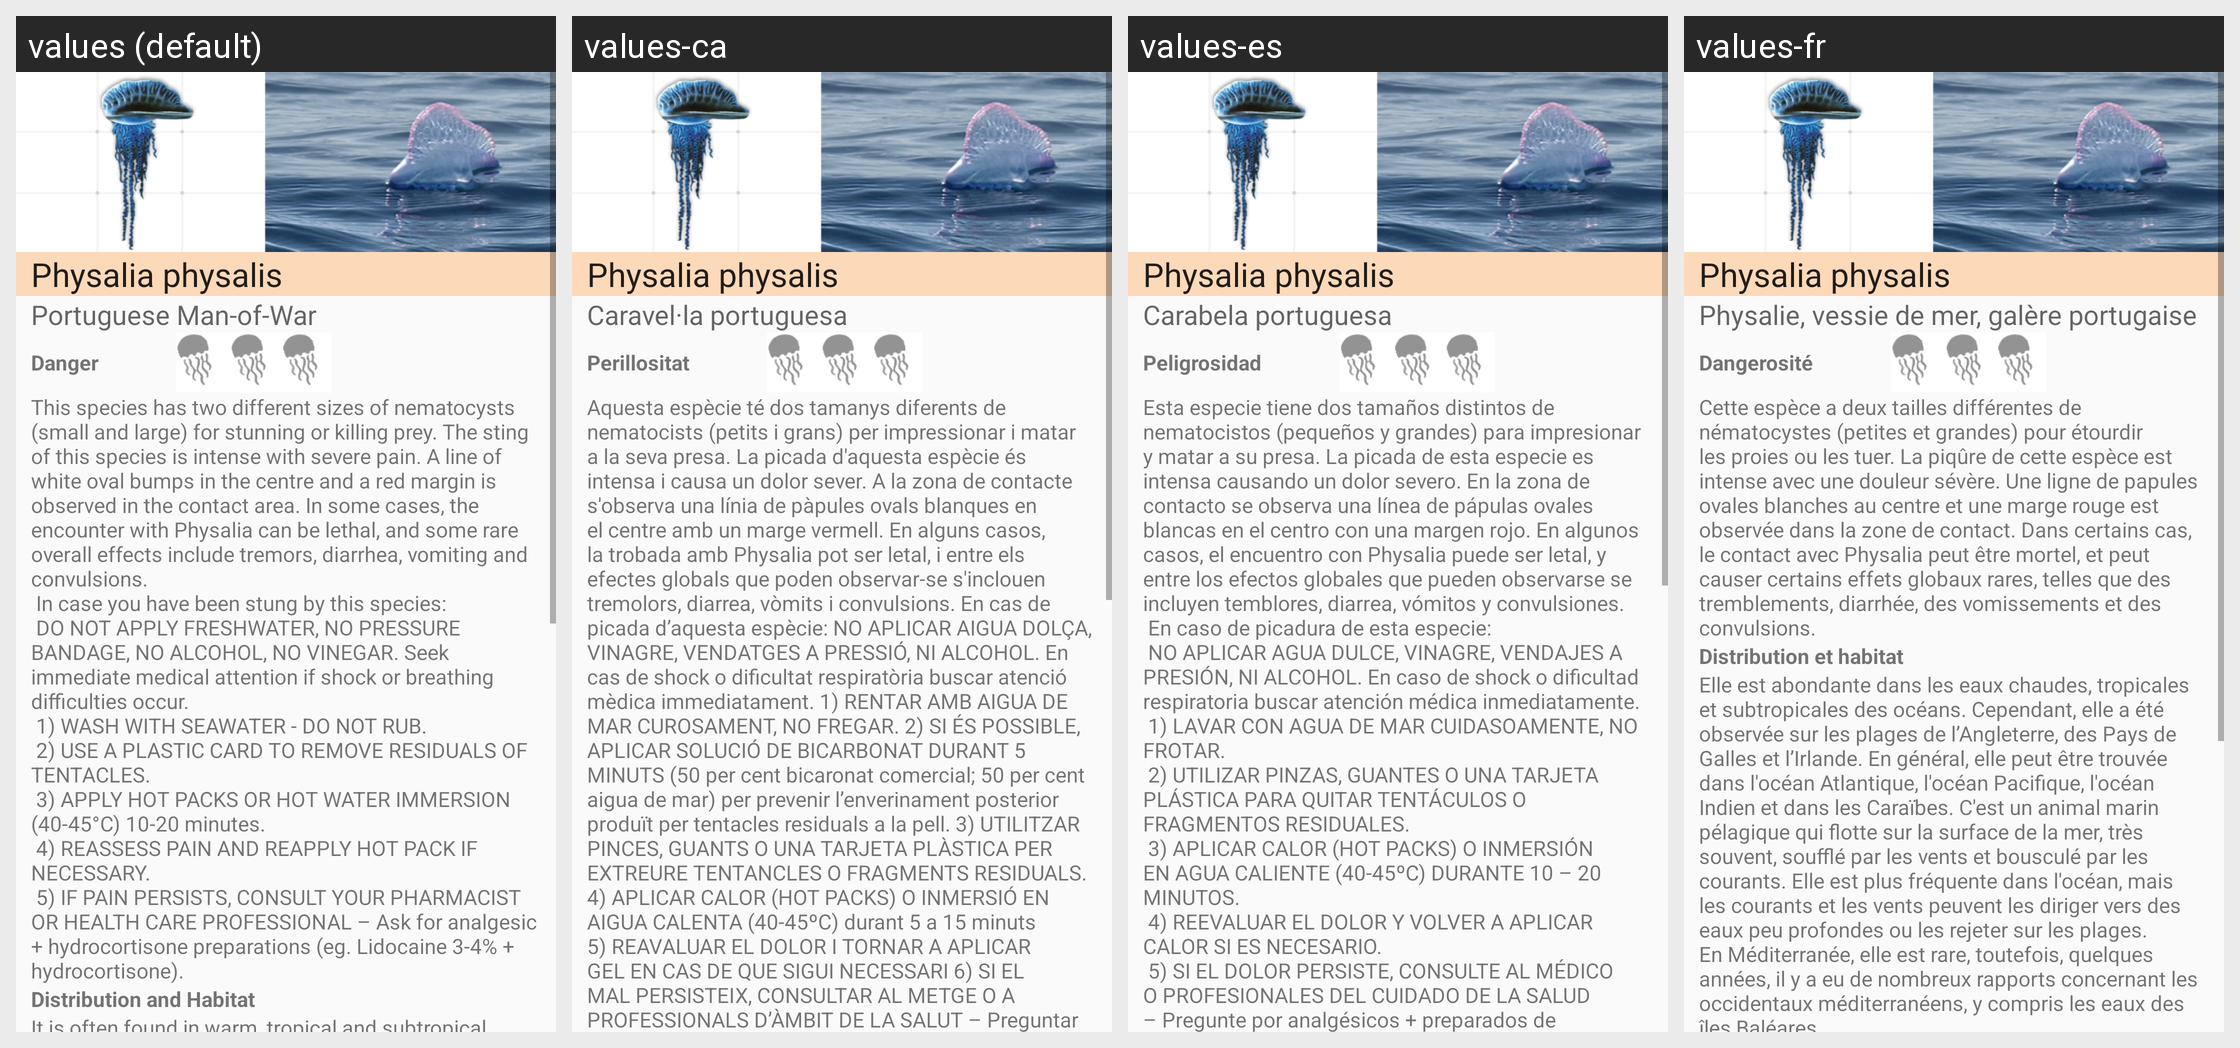

This grid shows one Android layout under several languages. Give, for every string resource on the screen, its name, the default text and each shown locale's text.
Android screen res/layout/j5b.xml rendered under 4 locales, left to right: values (default), values-ca, values-es, values-fr. Device: Nexus 5 (rendered at 1080×1920; each locale shown at half size, 540×960, under a caption strip naming it); theme AppTheme.
Strings drawn on this screen, with the default value and each locale's value (text and hints the layout hard-codes, and strings that could not be matched under every locale, appear in the picture but are not listed):

nj5b
  values: Physalia physalis
  values-ca: Physalia physalis
  values-es: Physalia physalis
  values-fr: Physalia physalis

j5b1
  values: Physalia physalis
  values-ca: Physalia physalis
  values-es: Physalia physalis
  values-fr: Physalia physalis

j5b2
  values: Portuguese Man-of-War
  values-ca: Caravel·la portuguesa
  values-es: Carabela portuguesa
  values-fr: Physalie, vessie de mer, galère portugaise

j5b3
  values: Danger
  values-ca: Perillositat
  values-es: Peligrosidad
  values-fr: Dangerosité

j5b4
  values: This species has two different sizes of nematocysts (small and large) for stunning or killing prey. The sting of this species is intense with severe pain. A line of white oval bumps in the centre and a red margin is observed in the contact area. In some cases, the encounter with Physalia can be lethal, and some rare overall effects include tremors, diarrhea, vomiting and convulsions.
       In case you …[clipped]
  values-ca: Aquesta espècie té dos tamanys diferents de nematocists (petits i grans) per impressionar i matar a la seva presa. La picada d'aquesta espècie és intensa i causa un dolor sever. A la zona de contacte s'observa una línia de pàpules ovals blanques en el centre amb un marge vermell. En alguns casos, la trobada amb Physalia pot ser letal, i entre els efectes globals que poden observar-se s'inclouen …[clipped]
  values-es: Esta especie tiene dos tamaños distintos de nematocistos (pequeños y grandes) para impresionar y matar a su presa. La picada de esta especie es intensa causando un dolor severo. En la zona de contacto se observa una línea de pápulas ovales blancas en el centro con una margen rojo. En algunos casos, el encuentro con Physalia puede ser letal, y entre los efectos globales que pueden observarse se …[clipped]
  values-fr: Cette espèce a deux tailles différentes de nématocystes (petites et grandes) pour étourdir les proies ou les tuer. La piqûre de cette espèce est intense avec une douleur sévère. Une ligne de papules ovales blanches au centre et une marge rouge est observée dans la zone de contact. Dans certains cas, le contact avec Physalia peut être mortel, et peut causer certains effets globaux rares, telles …[clipped]
